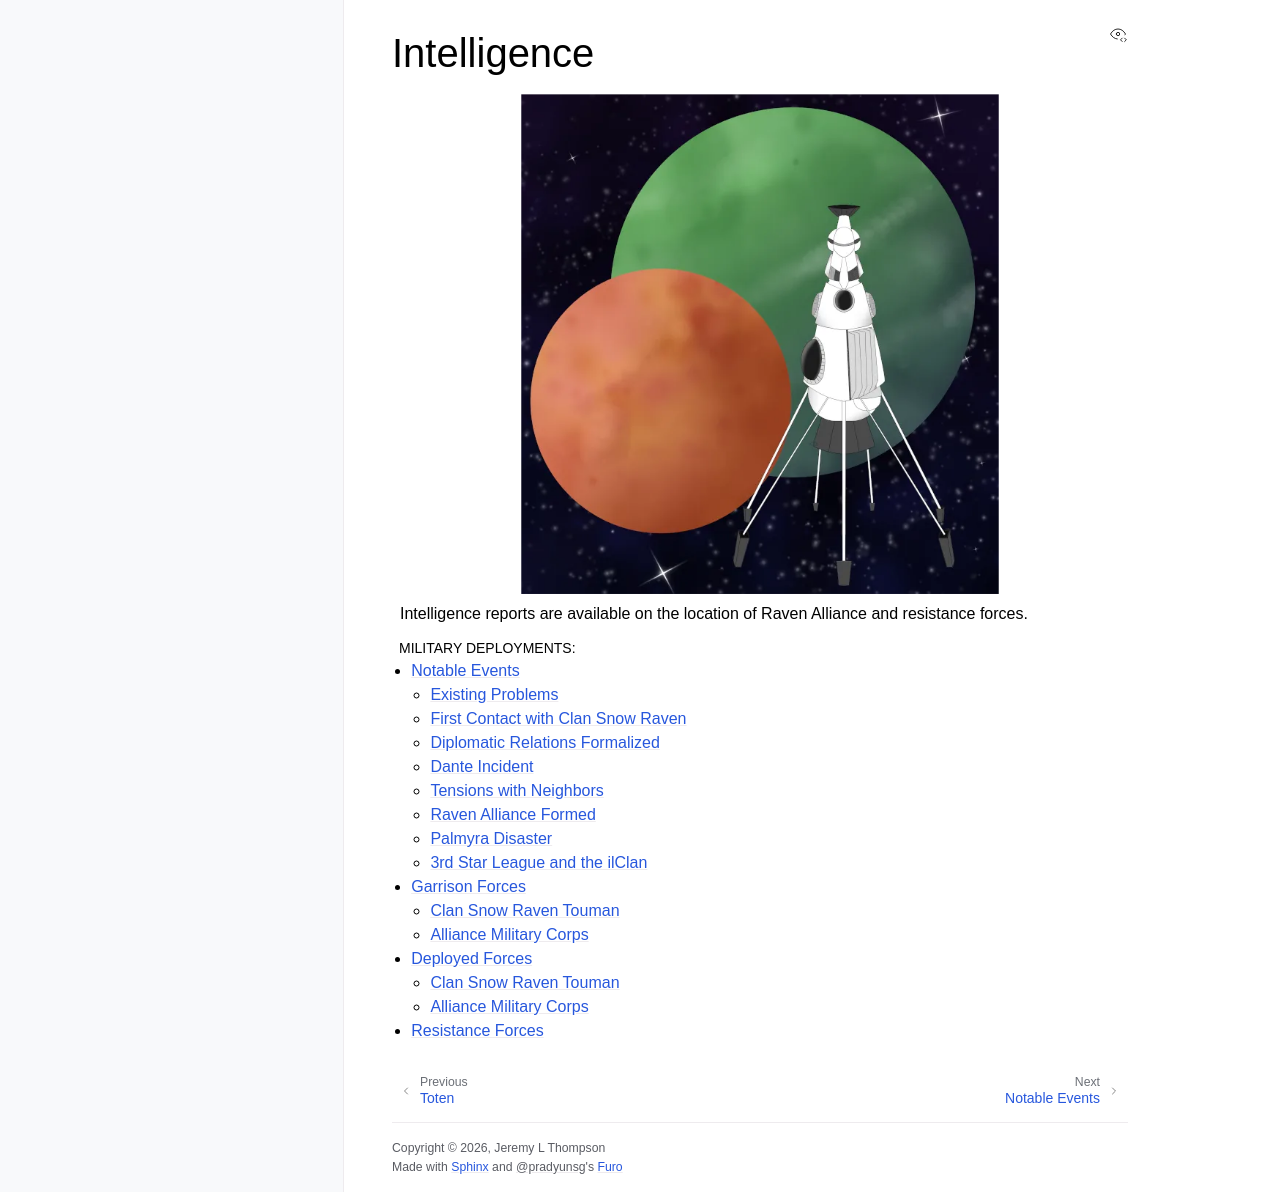

repository: Eudicods/outworlds-resistance · page: intelligence/index.html · generator: sphinx

Intelligence
====================================

.. image:: ../img/Outworlds-Wastes.webp
  :width: 65%
  :alt: Outworlds Wastes logo
  :align: center

Intelligence reports are available on the location of Raven Alliance and resistance forces.

.. toctree::
   :maxdepth: 2
   :caption: Military Deployments:

   01-Notable-Events.rst
   02-Raven-Alliance.rst
   03-Deployed.rst
   04-Resistance.rst
